Labelled photos from "dataset-split", an image-classification folder in anatu/CS231n-Project-2019. The possible labels are: cardboard, compost, glass, metal, paper, plastic, trash.

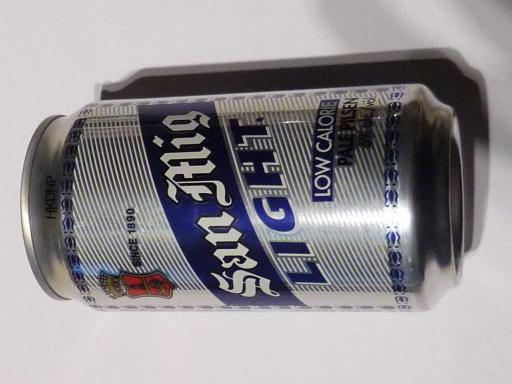
Label: metal

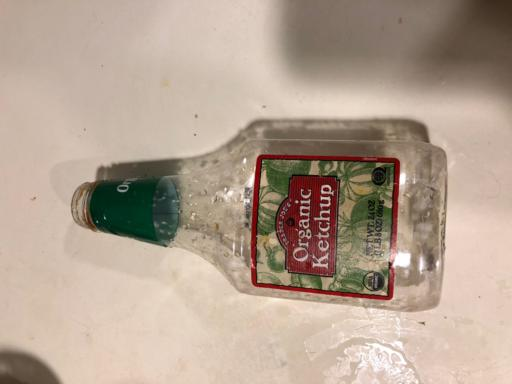
Label: plastic

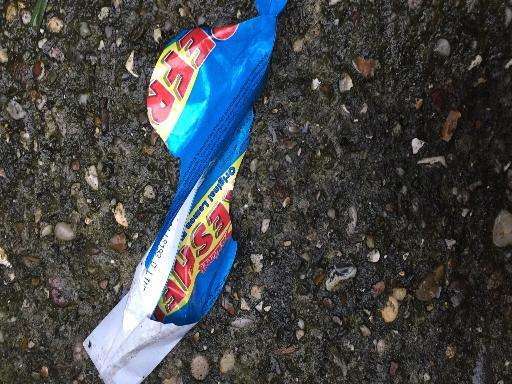
Label: trash

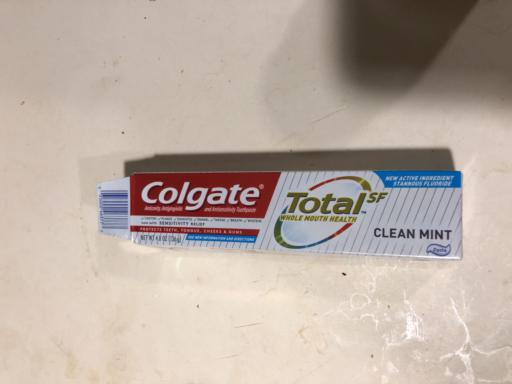
Label: paper

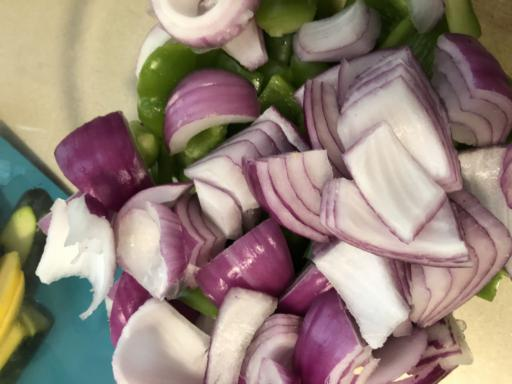
Label: compost

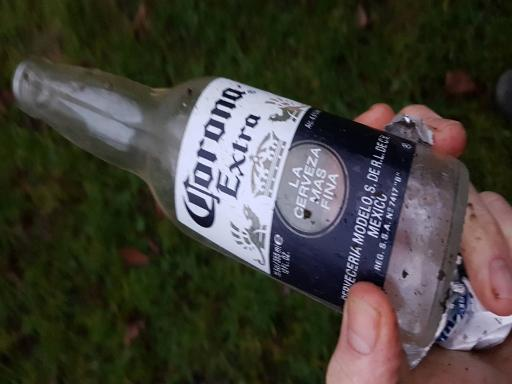
Label: glass
